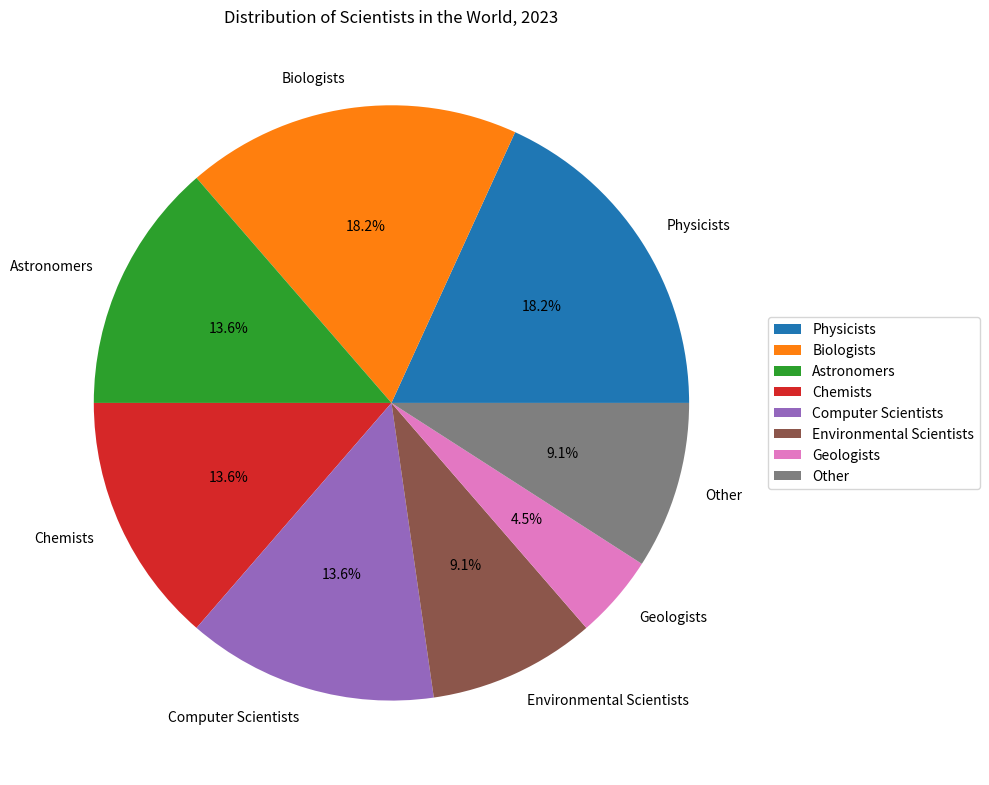

Write Python code to recreate this figure. (Note: this script raises an exception after producing the figure.)


import matplotlib.pyplot as plt 
import pandas as pd 

data = {'Types of Scientists':['Physicists','Biologists','Astronomers','Chemists','Computer Scientists','Environmental Scientists','Geologists','Other'], 
        'Percentage':[20,20,15,15,15,10,5,10]} 

df = pd.DataFrame(data,index = data['Types of Scientists']) 

plt.figure(figsize=(10,10)) 
pie = plt.pie(df['Percentage'],labels = df.index,autopct='%1.1f%%') 
plt.title('Distribution of Scientists in the World, 2023') 
plt.legend(pie[0], df.index, bbox_to_anchor=(1.3,0.5),loc="center right") 
plt.xticks(rotation=90, horizontalalignment='center') 
plt.tight_layout() 
plt.savefig('pie chart/png/413.png') 
plt.clf()
